Run: headless pygame with SDL's dummy video driver; simulated clock (each Clock.tick advances the game by its frame time, no real sleeping); random seed 0; keys injected as events and as key.get_pressed() state; no mouse input.
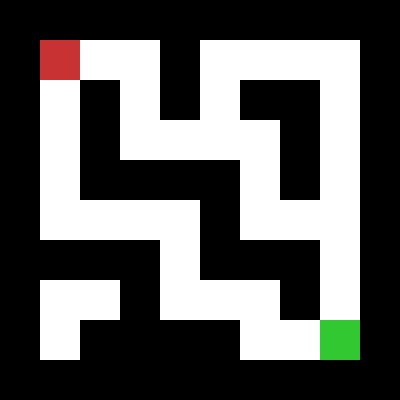
Frame 1 of 4 · flips 1–60 · no input
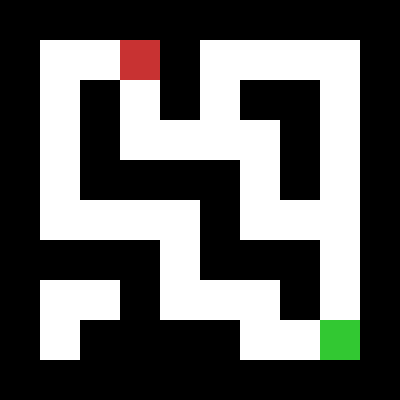
Frame 2 of 4 · flips 61–180 · tapped SPACE, RETURN · held RIGHT (→), D
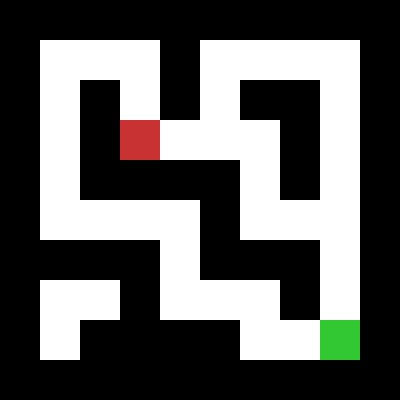
Frame 3 of 4 · flips 181–300 · held DOWN (↓), S
Frame 4 of 4 · flips 301–420 · held LEFT (←), A, UP (↑), W · screen same as frame 1, image omitted

The pygame program that drew these frames:

import pygame

# Инициализация Pygame
pygame.init()

# Размер окна
WIDTH, HEIGHT = 400, 400
CELL_SIZE = 40  # Размер одной клетки

# Цвета
WHITE = (255, 255, 255)
BLACK = (0, 0, 0)
RED = (200, 50, 50)  # Игрок
GREEN = (50, 200, 50)  # Выход

# Лабиринт (1 — стена, 0 — путь)
maze = [
    [1, 1, 1, 1, 1, 1, 1, 1, 1, 1],
    [1, 0, 0, 0, 1, 0, 0, 0, 0, 1],
    [1, 0, 1, 0, 1, 0, 1, 1, 0, 1],
    [1, 0, 1, 0, 0, 0, 0, 1, 0, 1],
    [1, 0, 1, 1, 1, 1, 0, 1, 0, 1],
    [1, 0, 0, 0, 0, 1, 0, 0, 0, 1],
    [1, 1, 1, 1, 0, 1, 1, 1, 0, 1],
    [1, 0, 0, 1, 0, 0, 0, 1, 0, 1],
    [1, 0, 1, 1, 1, 1, 0, 0, 0, 1],
    [1, 1, 1, 1, 1, 1, 1, 1, 1, 1]
]

# Координаты игрока (стартовая позиция)
player_x, player_y = 1, 1

# Координаты выхода
exit_x, exit_y = 8, 8

# Создание окна
screen = pygame.display.set_mode((WIDTH, HEIGHT))
pygame.display.set_caption("Лабиринт")

# Основной цикл игры
running = True
while running:
    pygame.time.delay(100)  # Задержка для управления скоростью игры
    screen.fill(WHITE)

    # Обработка событий
    for event in pygame.event.get():
        if event.type == pygame.QUIT:
            running = False

    # Управление игроком
    keys = pygame.key.get_pressed()
    if keys[pygame.K_LEFT] and maze[player_y][player_x - 1] == 0:
        player_x -= 1
    if keys[pygame.K_RIGHT] and maze[player_y][player_x + 1] == 0:
        player_x += 1
    if keys[pygame.K_UP] and maze[player_y - 1][player_x] == 0:
        player_y -= 1
    if keys[pygame.K_DOWN] and maze[player_y + 1][player_x] == 0:
        player_y += 1

    # Отрисовка лабиринта
    for row in range(len(maze)):
        for col in range(len(maze[row])):
            color = BLACK if maze[row][col] == 1 else WHITE
            pygame.draw.rect(screen, color, (col * CELL_SIZE, row * CELL_SIZE, CELL_SIZE, CELL_SIZE))

    # Отрисовка игрока
    pygame.draw.rect(screen, RED, (player_x * CELL_SIZE, player_y * CELL_SIZE, CELL_SIZE, CELL_SIZE))

    # Отрисовка выхода
    pygame.draw.rect(screen, GREEN, (exit_x * CELL_SIZE, exit_y * CELL_SIZE, CELL_SIZE, CELL_SIZE))

    # Проверка победы
    if player_x == exit_x and player_y == exit_y:
        print("Ты выиграл!")
        running = False

    pygame.display.update()

pygame.quit()
